The GitHub repository albertoranz/Final-Project-DA contains a labelled image folder "Images class" with 5 categories: animals, exterior urban, human, interior domestic, natural soundscapes and water. Examples follow, each with its label.

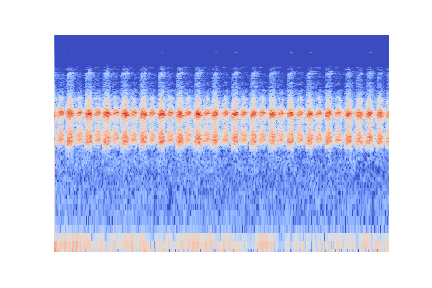
Label: animals

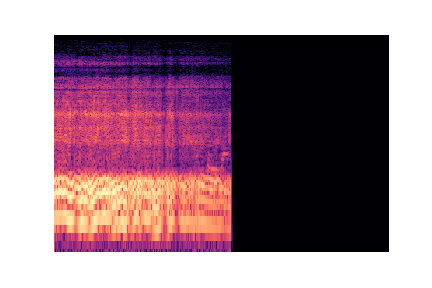
Label: human

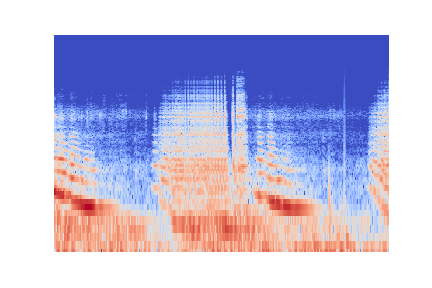
Label: interior domestic

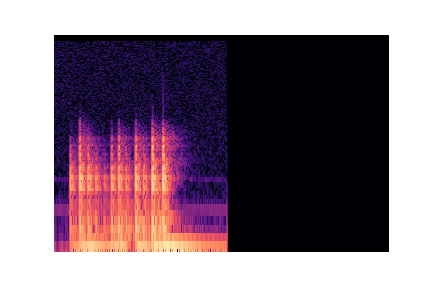
Label: interior domestic

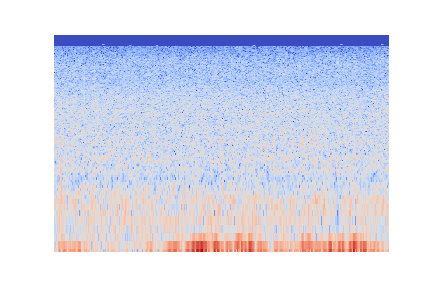
Label: natural soundscapes and water

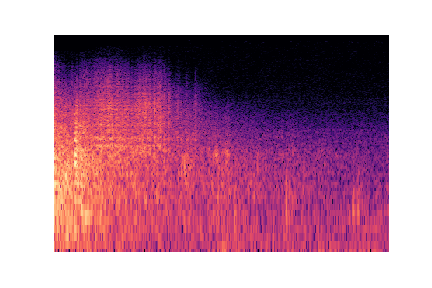
Label: exterior urban
